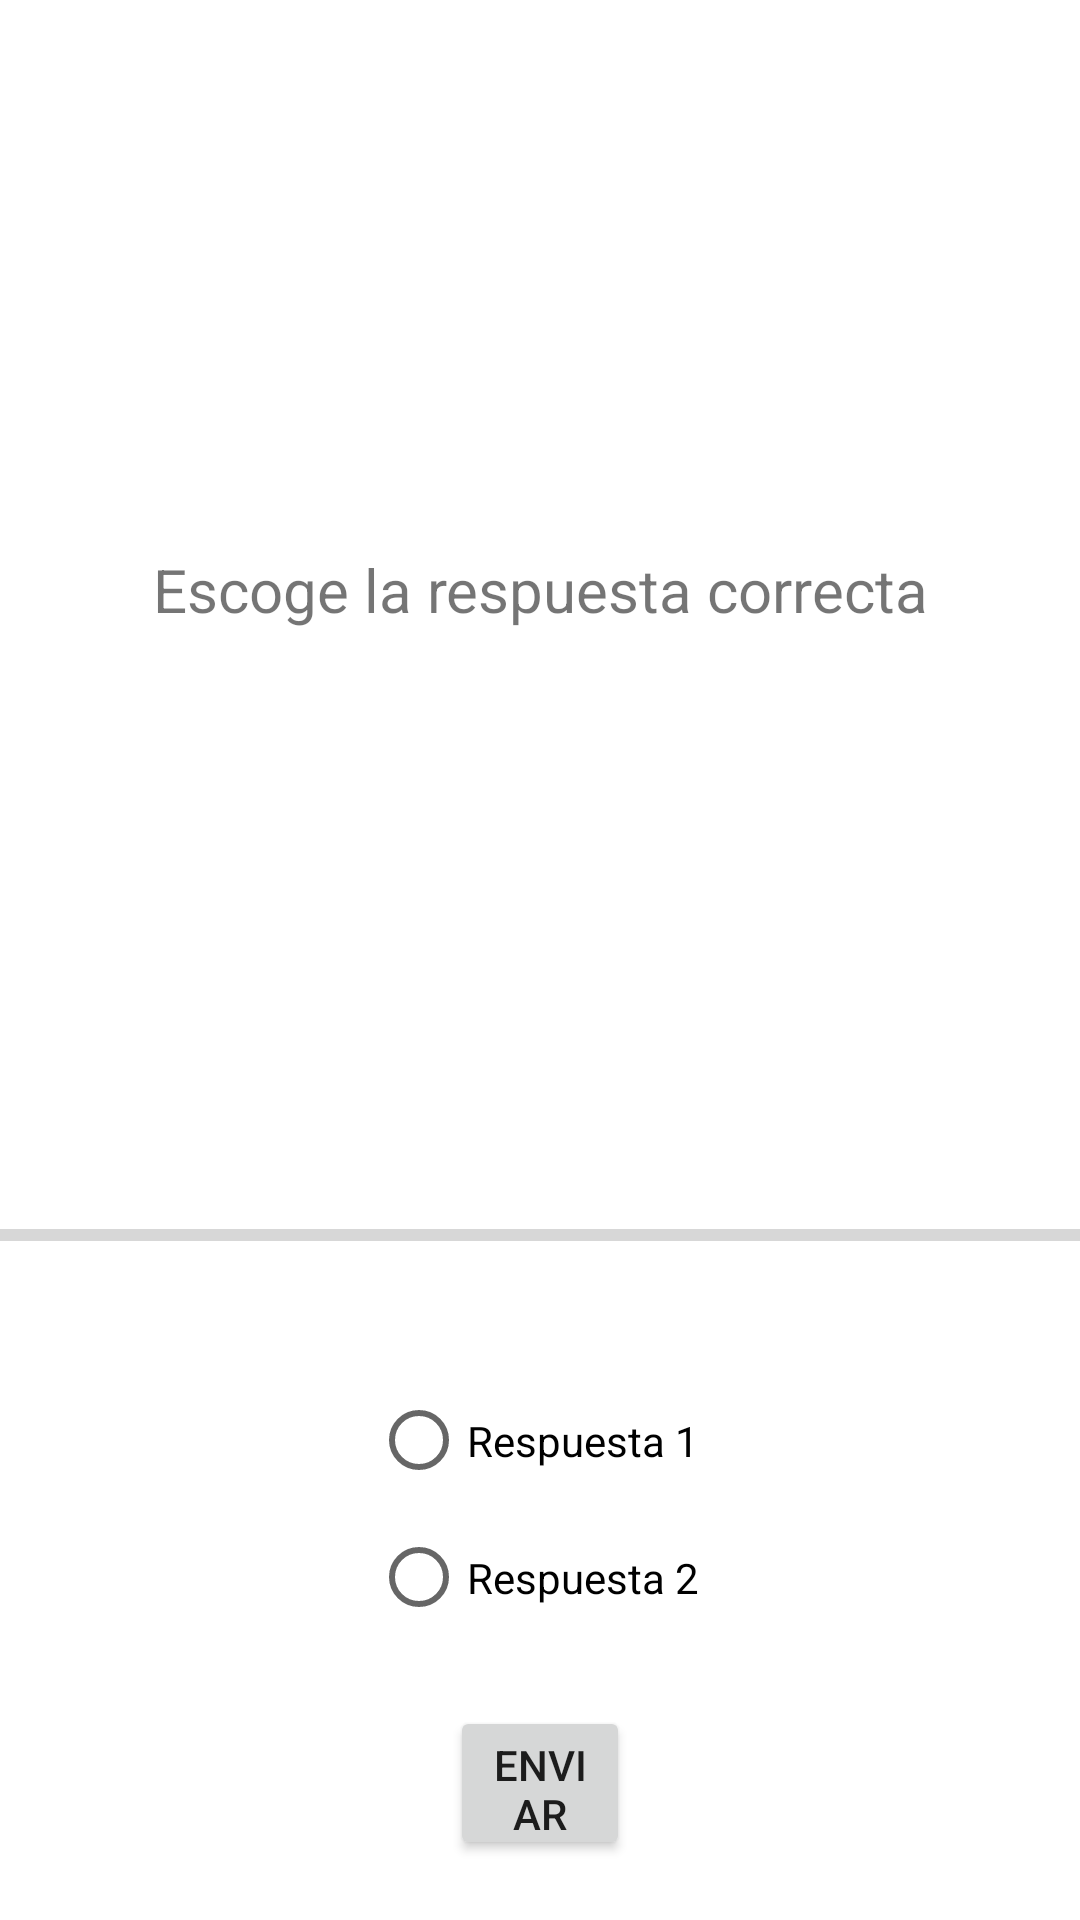

Here is an Android app screen rendered from its layout file. Give the layout XML and the strings, colors and styles it references.
<!-- AndroidManifest.xml: application theme Theme.04_Quizzes -->
<!-- res/layout/activity_main.xml -->
<?xml version="1.0" encoding="utf-8"?>
<layout xmlns:android="http://schemas.android.com/apk/res/android"
    xmlns:app="http://schemas.android.com/apk/res-auto"
    xmlns:tools="http://schemas.android.com/tools">

    <data>

    </data>


    <LinearLayout
        android:layout_width="match_parent"
        android:layout_height="match_parent"
        android:orientation="vertical"
        tools:context=".MainActivity">

        <TextView
            android:id="@+id/tvNumPregunta"
            android:layout_width="match_parent"
            android:layout_height="match_parent"
            android:layout_marginTop="20dp"
            android:layout_weight="5"
            android:text=""
            android:textAlignment="center"
            android:textSize="30dp" />

        <TextView
            android:id="@+id/tvPregunta"
            android:layout_width="match_parent"
            android:layout_height="match_parent"
            android:layout_weight="6"
            android:text="@string/escoge"
            android:textAlignment="center"
            android:textSize="20dp"/>

        <TextView
            android:id="@+id/tvProblema"
            android:layout_width="match_parent"
            android:layout_height="match_parent"
            android:layout_weight="6"
            android:text=""
            android:textAlignment="center"
            android:textSize="15dp"/>

        <ProgressBar
            android:id="@+id/progressBar"
            style="@style/Widget.AppCompat.ProgressBar.Horizontal"
            android:layout_width="match_parent"
            android:layout_height="match_parent"

            android:layout_weight="6"
            />

        <RadioGroup
            android:id="@+id/rGrespuestas"
            android:layout_width="match_parent"
            android:layout_height="match_parent"
            android:layout_weight="6"
            android:layout_gravity="center"

            >

            <RadioButton
                android:id="@+id/rBtnRespuesta1"
                android:layout_width="wrap_content"
                android:layout_height="match_parent"
                android:layout_weight="6"
                android:layout_gravity="center"
                android:text="Respuesta 1 " />

            <RadioButton
                android:id="@+id/rBtnRespuesta2"
                android:layout_width="wrap_content"
                android:layout_height="match_parent"
                android:layout_weight="6"
                android:layout_gravity="center"
                android:text="Respuesta 2 " />
        </RadioGroup>

        <Button
            android:id="@+id/btnEnviar"
            android:layout_width="match_parent"
            android:layout_height="match_parent"
            android:layout_marginVertical="20dp"
            android:layout_marginHorizontal="150dp"
            android:layout_weight="6"
            android:gravity="center"
            android:text="Enviar"/>

    </LinearLayout>


</layout>
<!-- resources referenced by this layout -->
<resources>
  <string name="escoge">Escoge la respuesta correcta</string>
  <style name="Theme.04_Quizzes" parent="Theme.MaterialComponents.DayNight.DarkActionBar">
          
          <item name="colorPrimary">@color/purple_500</item>
          <item name="colorPrimaryVariant">@color/purple_700</item>
          <item name="colorOnPrimary">@color/white</item>
          
          <item name="colorSecondary">@color/teal_200</item>
          <item name="colorSecondaryVariant">@color/teal_700</item>
          <item name="colorOnSecondary">@color/black</item>
          
          <item name="android:statusBarColor" tools:targetApi="l">?attr/colorPrimaryVariant</item>
          
      </style>
  <!-- not gathered from this repository: default colours our renderer supplied (Android Studio template values) -->
  <color name="purple_500">#FF6200EE</color>
  <color name="purple_700">#FF3700B3</color>
  <color name="teal_200">#FF03DAC5</color>
  <color name="teal_700">#FF018786</color>
  <color name="black">#FF000000</color>
  <color name="white">#FFFFFFFF</color>
</resources>
